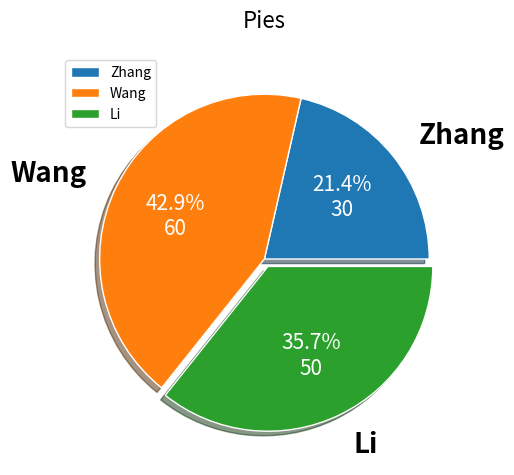

This chart was generated by the following Python code:
import numpy as np 
import matplotlib.pyplot as plt 

labels = ['Zhang','Wang','Li']
values = np.array([30,60,50])

# label_values = np.zeros(len(values), dtype=object)
# for i in range(len(label_values)):
#     label_values[i] = (labels[i]).center(10) + '\n' + ('{:d}'.format(values[i])).center(10)

# print(label_values)

def func(pct,allvals):
    absolute = int(pct/100 * np.sum(allvals))
    return '{:.1f}%\n{:d}'.format(pct, absolute)

fig = plt.figure()
sub = fig.add_subplot(111)

wedges, texts, autotexts = sub.pie(values,
    labels=labels, 
    colors= ['C0','C1','C2'],
    rotatelabels=False,
    labeldistance=1.2, startangle=0,
    counterclock=True, explode=[0,0,0.05],
    autopct=lambda x:func(x,values), textprops = 
    dict(fontsize=15), radius = 1.0,
    shadow = True, wedgeprops = dict(
        edgecolor='w', width=1.0
    ))

for i in range(len(autotexts)):
    autotexts[i].set_color('w')
    texts[i].set_size(20)
    texts[i].set_weight('bold')

sub.legend()
fig.suptitle('Pies', fontsize=16)
fig.tight_layout()
plt.show()
# fig.savefig('./figure.png',dpi=400,facecolor='lightcyan')